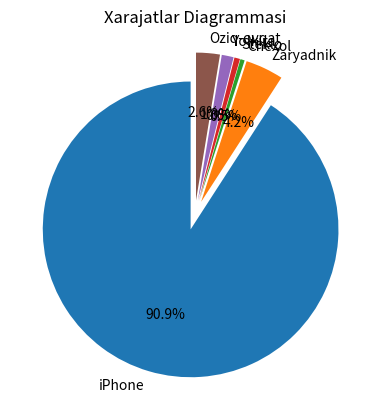

Source code (Python):
from matplotlib import pyplot as plt


turlar = ["iPhone", "Zaryadnik", "Chexol", "Steklo", "Yolkira", "Oziq-ovqat"]
xarajat = [3500000, 160000, 18000, 23750, 50000, 100000]


bo_laklar = [0.1, 0.1, 0.1, 0.1, 0.1, 0.1]

plt.pie(
    xarajat, 
    labels=turlar, 
    autopct="%1.1f%%", 
    startangle=90, 
    explode=bo_laklar
)

plt.title("Xarajatlar Diagrammasi")
plt.show()
